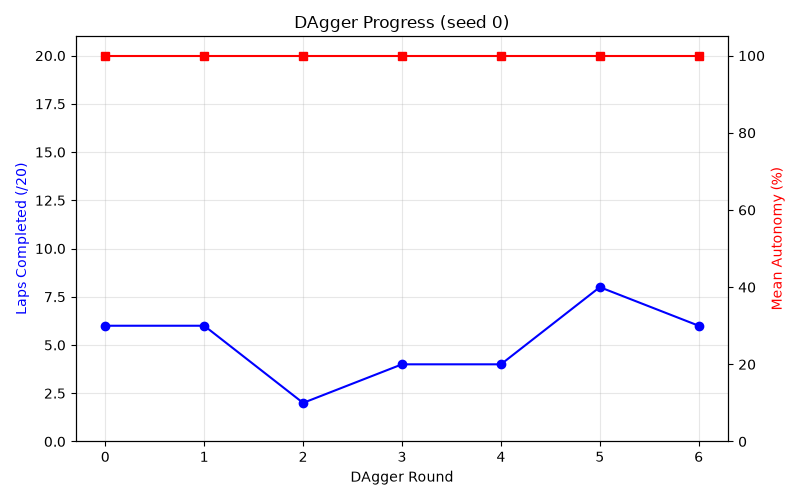

Values plotted in this chart, from the file beside it:
round, laps_completed, mean_autonomy
0, 6, 100.0
1, 6, 100.0
2, 2, 100.0
3, 4, 100.0
4, 4, 100.0
5, 8, 100.0
6, 6, 100.0
